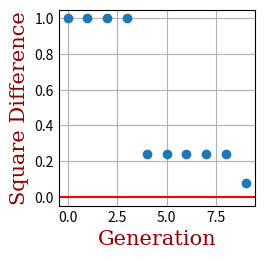

The script that saved this image:
import math
import random
import matplotlib.pyplot as plt
import numpy as np

def summation(array, node_pre_layer):
    sum = 0
    for i in range(node_pre_layer):
        sum += array[i][0] * array[i][1]
    
    return sum

def reLU(x):
    if x < 0:
        return 0
    else:
        return x

def input_function(random_input):
    return math.sin(2*random_input[0]) + math.cos(7*random_input[0])/8 + math.cos(3*random_input[0])/5  

class BaseNetwork:
    def __init__(self, data, network_structure, best_weight_array):
        self.data = data
        self.network_structure = network_structure
        self.network = []
        self.weight_array = best_weight_array

    # Appends number of weights according to network structure and appends random values
    def initweights(self):
        if self.weight_array == []:
            total_weights = 0
            for i in range (len(self.network_structure) - 1):
                total_weights += self.network_structure[i] * self.network_structure[i+1]
            for i in range(total_weights):
                self.weight_array.append(random.uniform(0, 1))

    def randomize_weights(self):
        for i in range (len(self.weight_array)):
            self.weight_array[i] += random.uniform(-0.5, 0.5)
            if self.weight_array[i] > 1:
                self.weight_array[i] = 1
            elif self.weight_array[i] < 0:
                self.weight_array[i] = 0

    def modify_network(self):
        random.seed()
        layer_prob = random.uniform(0, 1)
        node_prob = random.uniform(0, 1)
        remove_node_prob = random.uniform(0, 1)

        # Adding a new layer
        if layer_prob > 0.9:
            self.network_structure.insert( (len(self.network_structure) - 1), 1)

        # Adding a new node
        if node_prob > 0.5 and self.weight_array != [] and self.network != []:
            self.network_structure[len(self.network_structure) - 1] + 1
            # Adds edges according to the number of nodes in the 3nd-to-last and last layer
            self.network[-2].append([])
            for i in range (self.network_structure[-3]):
                self.network[-2][-1].append([0, random.uniform(0, 1)])
            self.network[-2][-1].append(0)

        # Removing a node


    def initlayers(self):

        # Appends structure, input and empty array for each layer
        self.network.append(self.network_structure)
        self.network.append(self.data)

        for i in range(len(self.network_structure) - 1):
            self.network.append([])

        counter = 0

        # Sets weights of the network according to the weight_array
        for i in range (1, len(self.network_structure)):

            nodes_layer = self.network_structure[i]
            nodes_pre_layer = self.network_structure[i - 1]

            for j in range (nodes_layer):
                self.network[i + 1].append([])

                for k in range (nodes_pre_layer):
                    self.network[i + 1][j].append([0, self.weight_array[counter]])
                self.network[i + 1][j].append(0)  

# Takes values from previous layer and adds it to the "signal" of the next layer at every node
        for layer in range(2, len(self.network_structure) + 1):
            for node in range(self.network_structure[layer - 1]):
                nodes_pre_layer = self.network_structure[layer - 2]
                for edge in range(nodes_pre_layer):
                    
# The first layer will only contain float values
                    if layer == 2:
                        self.network[2][node][edge][0] = self.network[1][edge]

# The rest of the layers will contain nodes with signals and weights inside them
                    if layer != 2:
                        self.network[layer][node][edge][0] = self.network[layer - 1][edge][-1]
        
# Summation of signal times weight for each edge in a node and applies ReLU function
                self.network[layer][node][-1] = reLU(summation(self.network[layer][node], nodes_pre_layer))
        print(self.network)


    def return_weights(self):
        return self.weight_array

    def return_difference(self):
        x = self.network[-1][0][-1]
        return ( math.pow(x , 3) - 
                    math.pow(input_function(self.data), 3) )

def main(population, generation):

    # Input, Hidden layers, Output
    network_structure = [1, 7, 6, 4, 1]

    best_difference = 1
    generations = []
    differences = []
    best_weight_array = []

    for i in range (generation):
        
        generations.append(i)
        differences.append(abs(best_difference))

        for j in range (population):

            random_input = [random.uniform(-10, 10)]

            newNetwork = BaseNetwork(random_input, network_structure, best_weight_array)

            newNetwork.initweights()
            newNetwork.randomize_weights()

            #newNetwork.modify_network()
            newNetwork.initlayers()



            if abs(newNetwork.return_difference()) < best_difference:
                best_difference = newNetwork.return_difference()
            best_weight_array = newNetwork.return_weights()
        
# Plot data
   
    plt.style.use('_mpl-gallery')
    
    x = np.array(generations)
    y = np.array(differences)

    # print(differences)
    # print(generations)

    plt.scatter(x, y)

    font = {'family':'serif','color':'darkred','size':15}
    plt.xlabel("Generation", fontdict = font)
    plt.ylabel("Square Difference", fontdict = font)

    plt.axhline(y = 0, color = 'r', linestyle = '-') 
    plt.show()

main(1, 10)

# Have the code randomly alter the amount of nodes in the structure and remember to give it a random starting weight.
# The structure must also be taken into acount when logging the "best" network. AKA weights and structure now become important.
